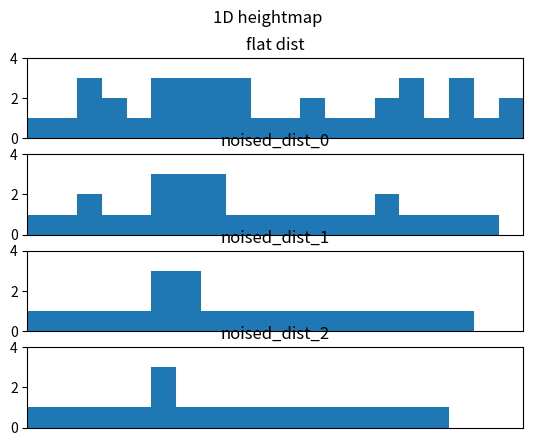

The script that saved this image:
# heightmap 1D
import random
import matplotlib.pyplot as plt

axislimits = [0, 20, 0, 4]
width = 1
fig, axs = plt.subplots(4)

# 1 - valleys
# 2 - hills
# 3 - mountains

def flat_rnd():
    return [random.randint(1, 3) for i in range(20)]

def valleys_rnd():
    # valli più comuni
    return [random.randint(1, random.randint(1, 3)) for i in range(20)]

# filtro passa basso discreto
# prendendo il min() tra due elementi sto privilegiando i set di dati "costanti" a discapito dei set di dati "molto variabili"
# ad esempio verranno mangiati punti sull'array che variano molto e verranno appiattiti
# i set di dati sull'array che non variano rimarranno uguali anche dopo n applicazioni del filtro
# il filtro mangia informazioni, dopo averlo applicato 3 volte si vede sul grafico che i set di dati costanti si riducono
def lowpass_filter(dist):
    output = []
    for i in range(len(dist) - 1):
        output.append(min(dist[i], dist[i+1]))
    return output 


flat_dist = flat_rnd()
# valleys_dist = valleys_rnd()
noised_dist_0 = lowpass_filter(flat_dist)
noised_dist_1 = lowpass_filter(noised_dist_0)
noised_dist_2 = lowpass_filter(noised_dist_1)

#flatdist
axs[0].bar(range(len(flat_dist)), flat_dist, align='edge', width=width)
axs[0].set_title('flat dist')
axs[0].axis(axislimits)
axs[0].xaxis.set_visible(False)

#noised_dist_0 dist
axs[1].bar(range(len(noised_dist_0)), noised_dist_0, align='edge', width=width)
axs[1].set_title('noised_dist_0')
axs[1].axis(axislimits)
axs[1].xaxis.set_visible(False)

#noised_dist_1
axs[2].bar(range(len(noised_dist_1)), noised_dist_1, align='edge', width=width)
axs[2].set_title('noised_dist_1')
axs[2].axis(axislimits)
axs[2].xaxis.set_visible(False)

#noised_dist_2
axs[3].bar(range(len(noised_dist_2)), noised_dist_2, align='edge', width=width)
axs[3].set_title('noised_dist_2')
axs[3].axis(axislimits)
axs[3].xaxis.set_visible(False)

fig.suptitle('1D heightmap')

# function to show the plot
plt.show()
